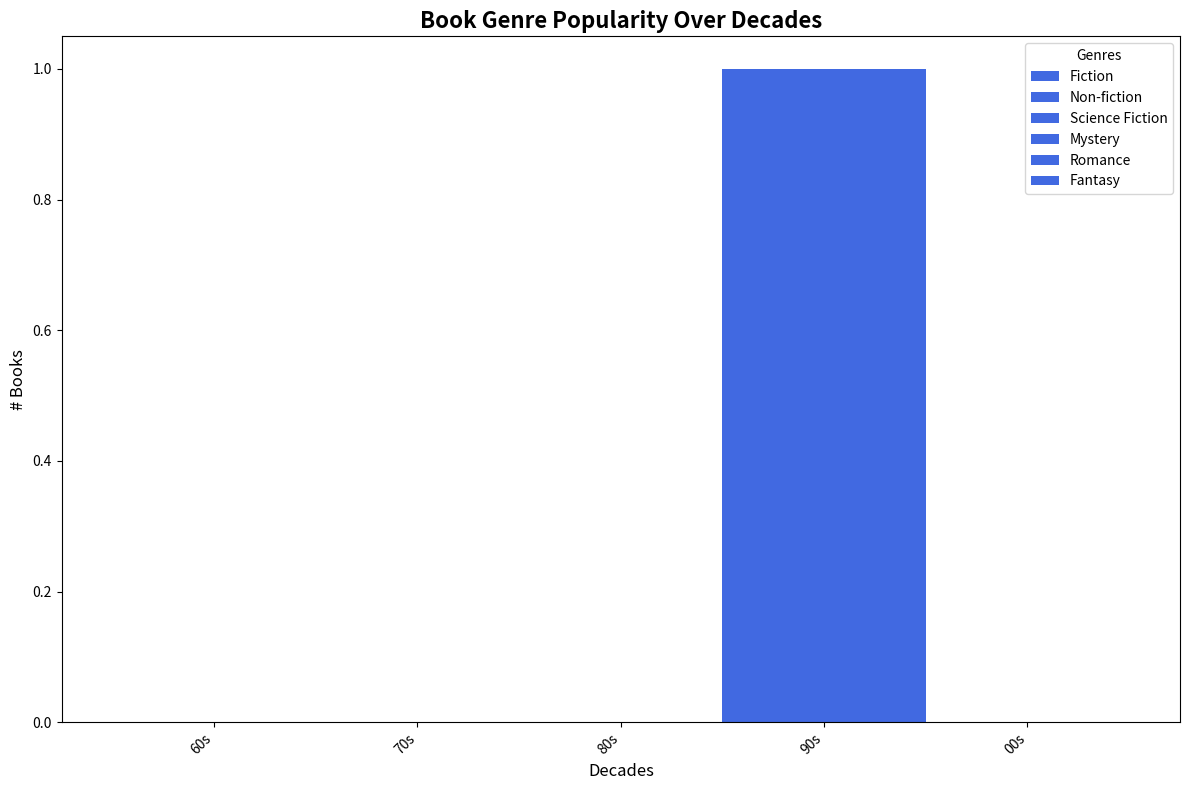

Python code for this plot:
import matplotlib.pyplot as plt
import numpy as np

decades = ['60s', '70s', '80s', '90s', '00s']
genres = ['Fic', 'Non-fic', 'Sci-Fi', 'Mystery', 'Romance', 'Fantasy']

publication_counts = {
    'Fiction': [20, 25, 30, 28, 40],
    'Non-fiction': [10, 15, 25, 35, 45],
    'Science Fiction': [5, 10, 15, 20, 25],
    'Mystery': [8, 12, 18, 22, 30],
    'Romance': [12, 18, 22, 24, 35],
    'Fantasy': [3, 7, 12, 18, 26]
}

fig, ax = plt.subplots(figsize=(12, 8))

# Using a single color for all data groups
single_color = 'royalblue'

# Prepare data for stacked histogram
stacked_data = np.array(list(publication_counts.values()))

# Plot stacked histogram with a consistent single color
ax.hist(stacked_data.T, bins=np.arange(len(decades) + 1) - 0.5, stacked=True, color=[single_color for _ in range(len(publication_counts))])

ax.set_title('Book Genre Popularity Over Decades', fontsize=16, fontweight='bold')
ax.set_xlabel('Decades', fontsize=12)
ax.set_ylabel('# Books', fontsize=12)
ax.set_xticks(np.arange(len(decades)))
ax.set_xticklabels(decades, fontsize=10, rotation=45, ha='right')
ax.legend(publication_counts.keys(), title="Genres")
plt.tight_layout()
plt.show()
